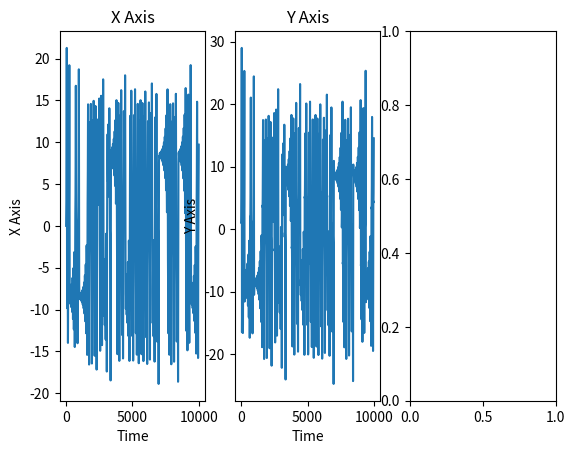

The script that saved this image: (Note: this script raises an exception after producing the figure.)
import numpy as py
import matplotlib.pyplot as plt
# This import registers the 3D projection, but is otherwise unused.
from mpl_toolkits.mplot3d import Axes3D  # noqa: F401 unused import

def lorenz(x, y, z, s=10, r=28, b=2.667):
    x_dot = s*(y - x)
    y_dot = r*x - y - x*z
    z_dot = x*y - b*z
    return x_dot, y_dot, z_dot

dt = 0.01
num_steps = 10000

# Need one more for the initial values
xs = py.empty(num_steps + 1)
ys = py.empty(num_steps + 1)
zs = py.empty(num_steps + 1)

# Set initial values
xs[0], ys[0], zs[0] = (0., 1., 1.05)

# Step through "time", calculating the partial derivatives at the current point
# and using them to estimate the next point

for i in range(num_steps):
    x_dot, y_dot, z_dot = lorenz(xs[i], ys[i], zs[i])
    xs[i + 1] = xs[i] + (x_dot * dt)
    ys[i + 1] = ys[i] + (y_dot * dt)
    zs[i + 1] = zs[i] + (z_dot * dt)

fig = plt.figure()

# Plot x-axis
ax1 = fig.add_subplot(131)
ax1.plot(range(num_steps + 1), xs)
ax1.set_xlabel("Time")
ax1.set_ylabel("X Axis")
ax1.set_title("X Axis")

# Plot y-axis
ax2 = fig.add_subplot(132)
ax2.plot(range(num_steps + 1), ys)
ax2.set_xlabel("Time")
ax2.set_ylabel("Y Axis")
ax2.set_title("Y Axis")

# Plot z-axis
ax3 = fig.add_subplot(133)

# Ask user for input for the r variable
r = float(input("Enter the value of r: "))

ax3.plot(range(num_steps + 1), zs)
ax3.set_xlabel("Time")
ax3.set_ylabel("Z Axis")
ax3.set_title("Z Axis")

# 3D plot
fig2 = plt.figure()
ax4 = fig2.add_subplot(111, projection='3d')
ax4.plot(xs, ys, zs)
ax4.set_xlabel("X Axis")
ax4.set_ylabel("Y Axis")
ax4.set_zlabel("Z Axis")
ax4.set_title("Lorenz Attractor")

plt.tight_layout()
plt.show()
